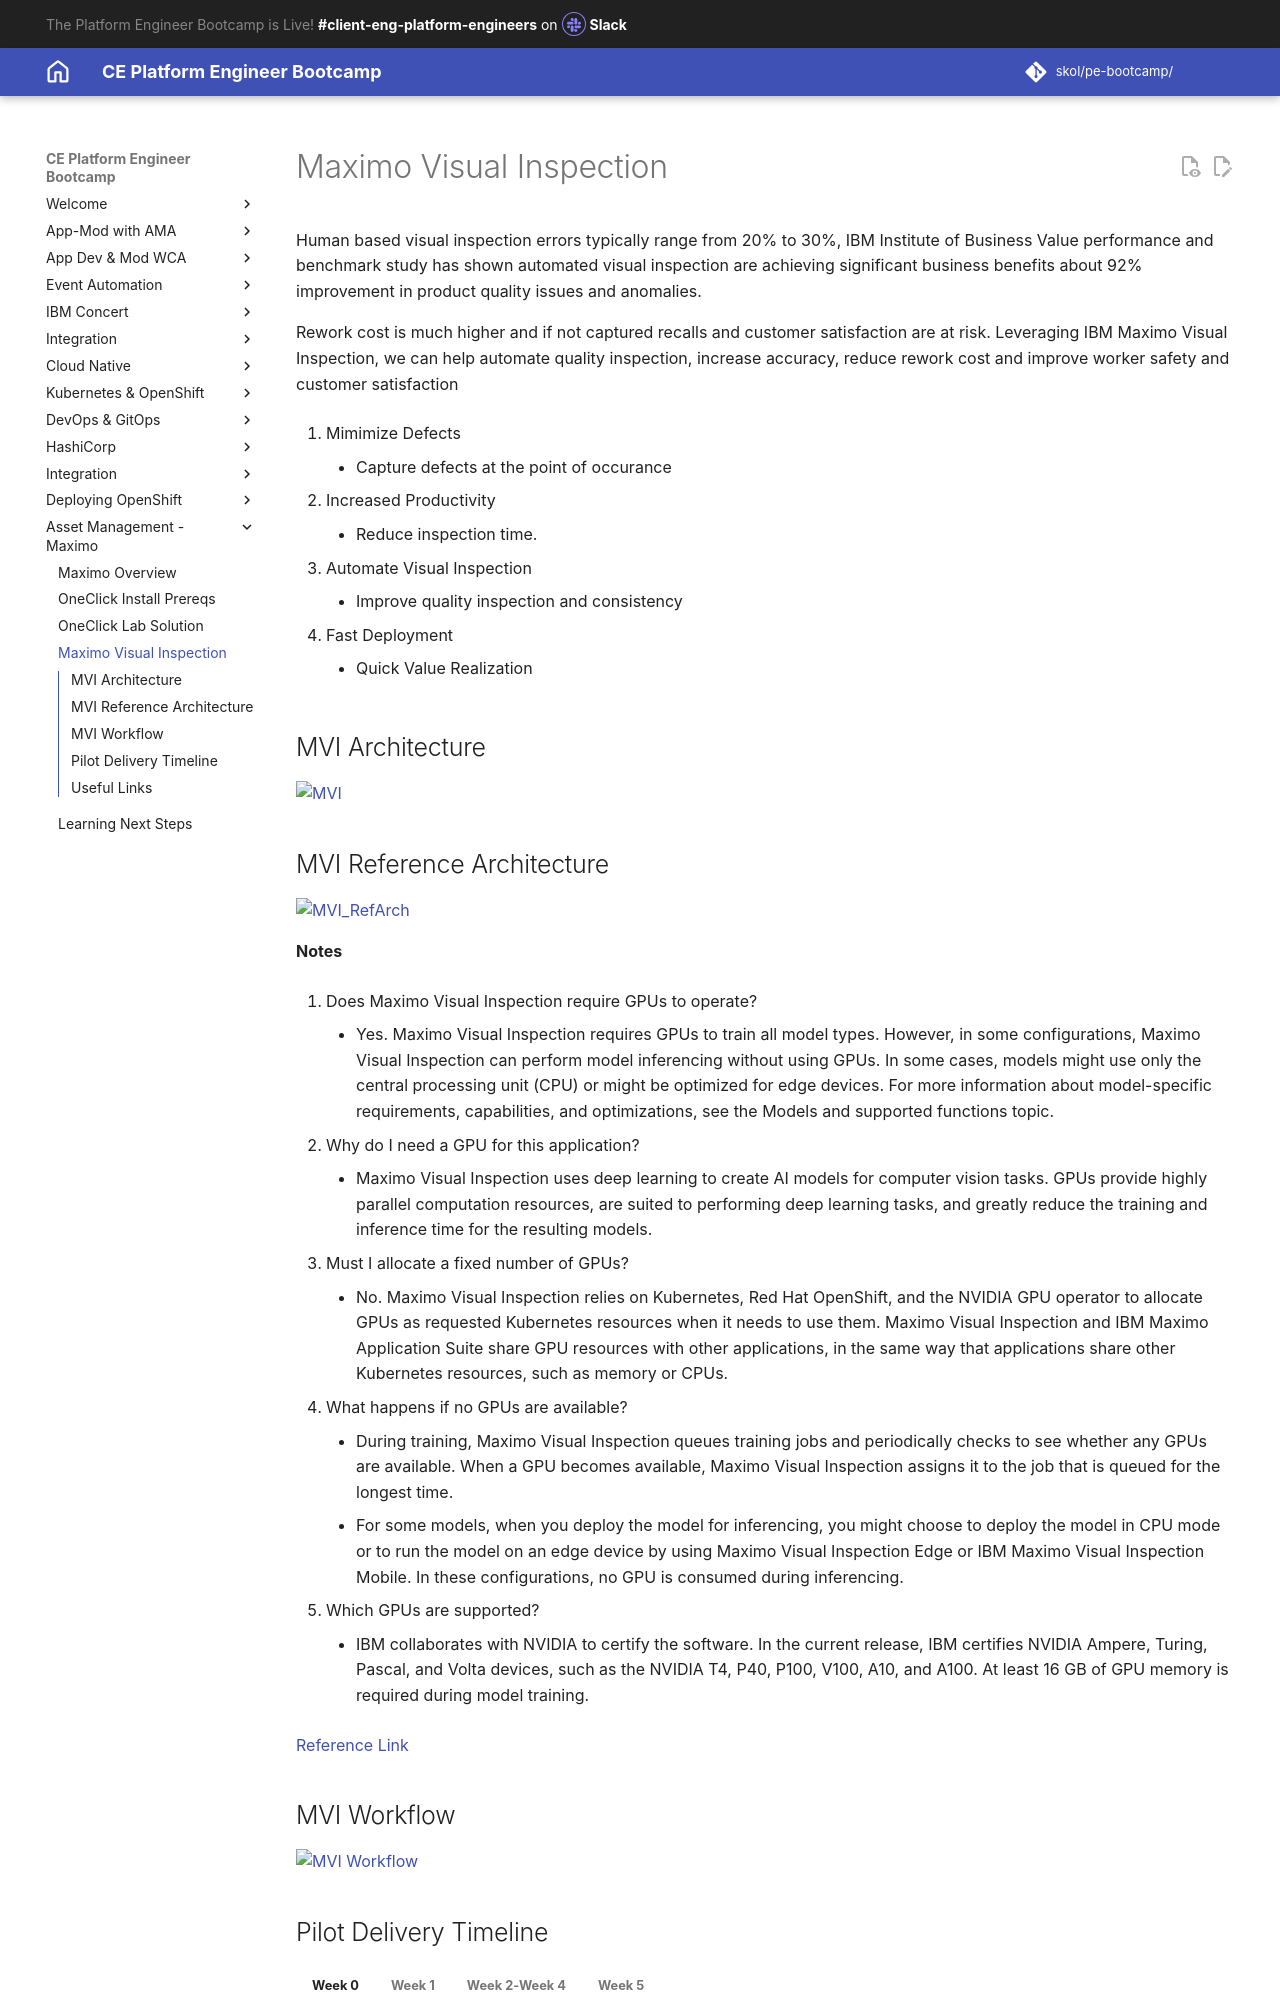

repository: jabbott7335/ce-pe-bootcamp · page: eam/mvi/index.html · generator: mkdocs

---
hide:
  - toc
---

# Maximo Visual Inspection

Human based visual inspection errors typically range from 20% to 30%, IBM Institute of Business Value performance and benchmark study has shown automated visual inspection are achieving significant business benefits about 92% improvement in product quality issues and anomalies.

Rework cost is much higher and if not captured recalls and customer satisfaction are at risk. Leveraging IBM Maximo Visual Inspection, we can help automate quality inspection, increase accuracy, reduce rework cost and improve worker safety and customer satisfaction

1. Mimimize Defects

    - Capture defects at the point of occurance

2. Increased Productivity

    - Reduce inspection time.

3. Automate Visual Inspection

    - Improve quality inspection and consistency

4. Fast Deployment

    - Quick Value Realization

## MVI Architecture

![MVI](./images/MVI.png){width=80%}

## MVI Reference Architecture

![MVI_RefArch](./images/MVI_RefArch.png){width=100%}

**Notes**

1. Does Maximo Visual Inspection require GPUs to operate?  

    - Yes. Maximo Visual Inspection requires GPUs to train all model types. However, in some configurations, Maximo Visual Inspection can perform model inferencing without using GPUs. In some cases, models might use only the central processing unit (CPU) or might be optimized for edge devices. For more information about model-specific requirements, capabilities, and optimizations, see the Models and supported functions topic.

2. Why do I need a GPU for this application?  

    - Maximo Visual Inspection uses deep learning to create AI models for computer vision tasks. GPUs provide highly parallel computation resources, are suited to performing deep learning tasks, and greatly reduce the training and inference time for the resulting models.

3. Must I allocate a fixed number of GPUs?  

    - No. Maximo Visual Inspection relies on Kubernetes, Red Hat OpenShift, and the NVIDIA GPU operator to allocate GPUs as requested Kubernetes resources when it needs to use them. Maximo Visual Inspection and IBM Maximo Application Suite share GPU resources with other applications, in the same way that applications share other Kubernetes resources, such as memory or CPUs.

4. What happens if no GPUs are available?  

    - During training, Maximo Visual Inspection queues training jobs and periodically checks to see whether any GPUs are available. When a GPU becomes available, Maximo Visual Inspection assigns it to the job that is queued for the longest time.  
    - For some models, when you deploy the model for inferencing, you might choose to deploy the model in CPU mode or to run the model on an edge device by using Maximo Visual Inspection Edge or IBM Maximo Visual Inspection Mobile. In these configurations, no GPU is consumed during inferencing.  

5. Which GPUs are supported?

    - IBM collaborates with NVIDIA to certify the software. In the current release, IBM certifies NVIDIA Ampere, Turing, Pascal, and Volta devices, such as the NVIDIA T4, P40, P100, V100, A10, and A100. At least 16 GB of GPU memory is required during model training.

[Reference Link](https://www.ibm.com/docs/en/masv-and-l/maximo-vi/cd?topic=troubleshooting-frequently-asked-questions-about-graphics-processing-units)

## MVI Workflow

![MVI Workflow](./images/MVI_workflow.png){width=80%}
